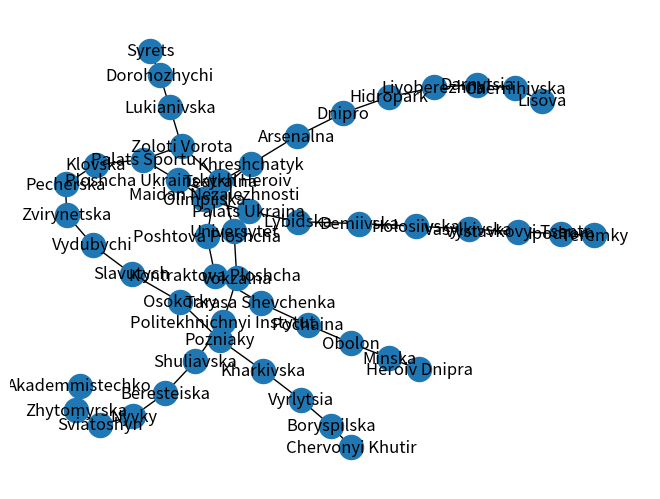

Reproduce this figure in Python.
#Homework6 task1
"""
Створіть граф за допомогою бібліотеки networkX для моделювання певної реальної мережі 
(наприклад, транспортної мережі міста, соціальної мережі, інтернет-топології).

Візуалізуйте створений граф, проведіть аналіз основних характеристик 
наприклад, кількість вершин та ребер, ступінь вершин).
"""

import networkx as nx
import matplotlib.pyplot as plt

G = nx.Graph() # неорієнтований граф(Київський метрополітен)
G.graph["name"] = "Kyiv Metro"

red_line = ["Akademmistechko", "Zhytomyrska", "Sviatoshyn", "Nyvky", "Beresteiska", 
            "Shuliavska", "Politekhnichnyi Instytut", "Vokzalna", "Universytet",
            "Teatralna", "Khreshchatyk", "Arsenalna", "Dnipro", "Hidropark", 
            "Livoberezhna", "Darnytsia", "Chernihivska", "Lisova"]
green_line = ["Syrets", "Dorohozhychi", "Lukianivska", "Zoloti Vorota", "Palats Sportu",
              "Klovska", "Pecherska", "Zvirynetska", "Vydubychi", "Slavutych",
              "Osokorky", "Pozniaky", "Kharkivska", "Vyrlytsia", "Boryspilska",
              "Chervonyi Khutir"]
blue_line = ["Heroiv Dnipra", "Minska", "Obolon", "Pochaina", "Tarasa Shevchenka",
             "Kontraktova Ploshcha", "Poshtova Ploshcha", "Maidan Nezalezhnosti",
             "Ploshcha Ukrainskykh Heroiv", "Olimpiiska", "Palats Ukraina", 
             "Lybidska", "Demiivska", "Holosiivska", "Vasylkivska", 
             "Vystavkovyi Tsentr", "Ipodrom", "Teremky"]
G.add_nodes_from(red_line) # Червона гілка
G.add_nodes_from(green_line) # Зелена гілка
G.add_nodes_from(blue_line) # Синя гілка

print("All Kyiv metro stations:")
print(G.nodes())
print("=================================")
station_count = len(list(G.nodes()))
print(f"Total amount of stations is: {station_count}")
print("=================================")



#додати ребра між станціями гілок 
for item in range(0,len(red_line) - 1):
    G.add_edge(red_line[item], red_line[item+1])

for item in range(0,len(green_line) - 1):
    G.add_edge(green_line[item], green_line[item+1])

for item in range(0,len(blue_line) - 1):
    G.add_edge(blue_line[item], blue_line[item+1])

#додати переходи між станціями 
G.add_edge("Teatralna", "Zoloti Vorota") 
G.add_edge("Khreshchatyk", "Maidan Nezalezhnosti")
G.add_edge("Palats Sportu", "Ploshcha Ukrainskykh Heroiv")

print(f"Is Kyiv metro connected graph: {nx.is_connected(G)}")
print("=================================")

degree_centrality = nx.degree_centrality(G)
print("degree_centrality")
print(degree_centrality)
print("=================================")

betweenness_centrality = nx.betweenness_centrality(G)
print("betweenness_centrality")
print(betweenness_centrality)
print("=================================")

nx.draw(G, with_labels=True)
plt.show()
